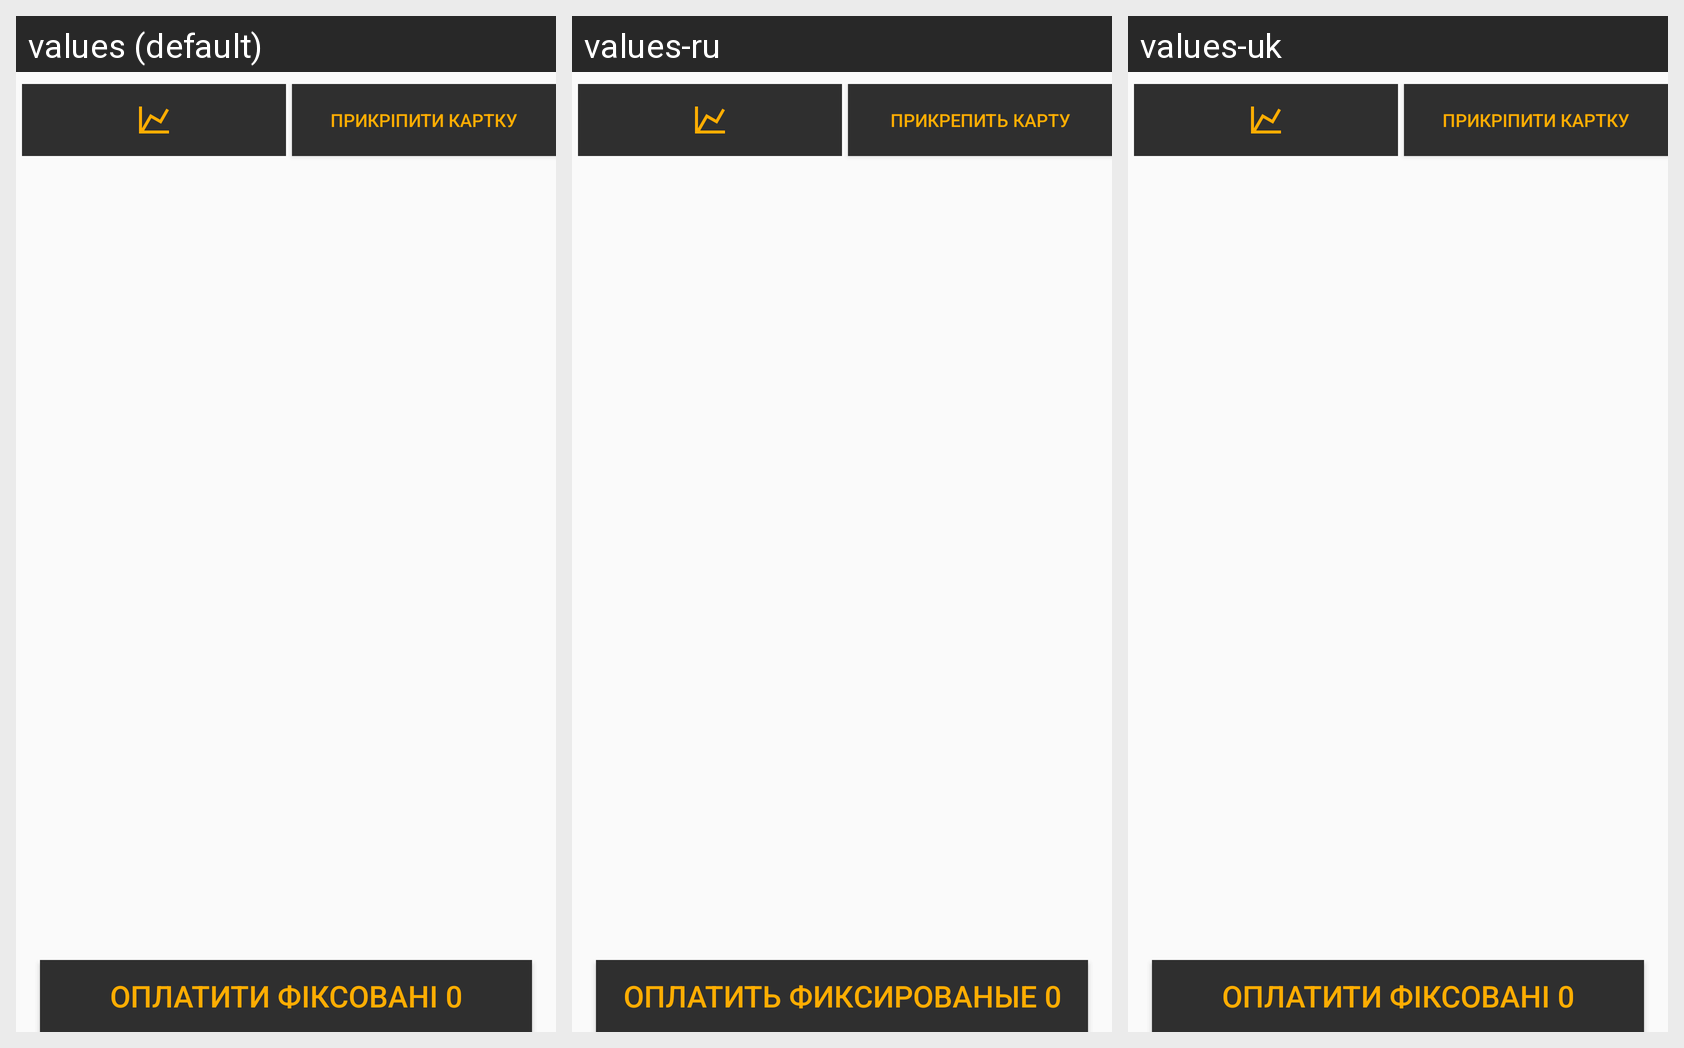

Strings drawn on this Android screen and how each of the app's shown locales translates them:
Android screen res/layout/fragment_offers.xml rendered under 3 locales, left to right: values (default), values-ru, values-uk. Device: Nexus 5 (rendered at 1080×1920; each locale shown at half size, 540×960, under a caption strip naming it); theme AppTheme.
Strings drawn on this screen, with the default value and each locale's value (text and hints the layout hard-codes, and strings that could not be matched under every locale, appear in the picture but are not listed):

add_card
  values: Прикріпити картку
  values-ru: Прикрепить карту
  values-uk: Прикріпити картку

pay_fixed
  values: ОПЛАТИТИ ФІКСОВАНІ 0
  values-ru: ОПЛАТИТЬ ФИКСИРОВАНЫЕ 0
  values-uk: ОПЛАТИТИ ФІКСОВАНІ 0
